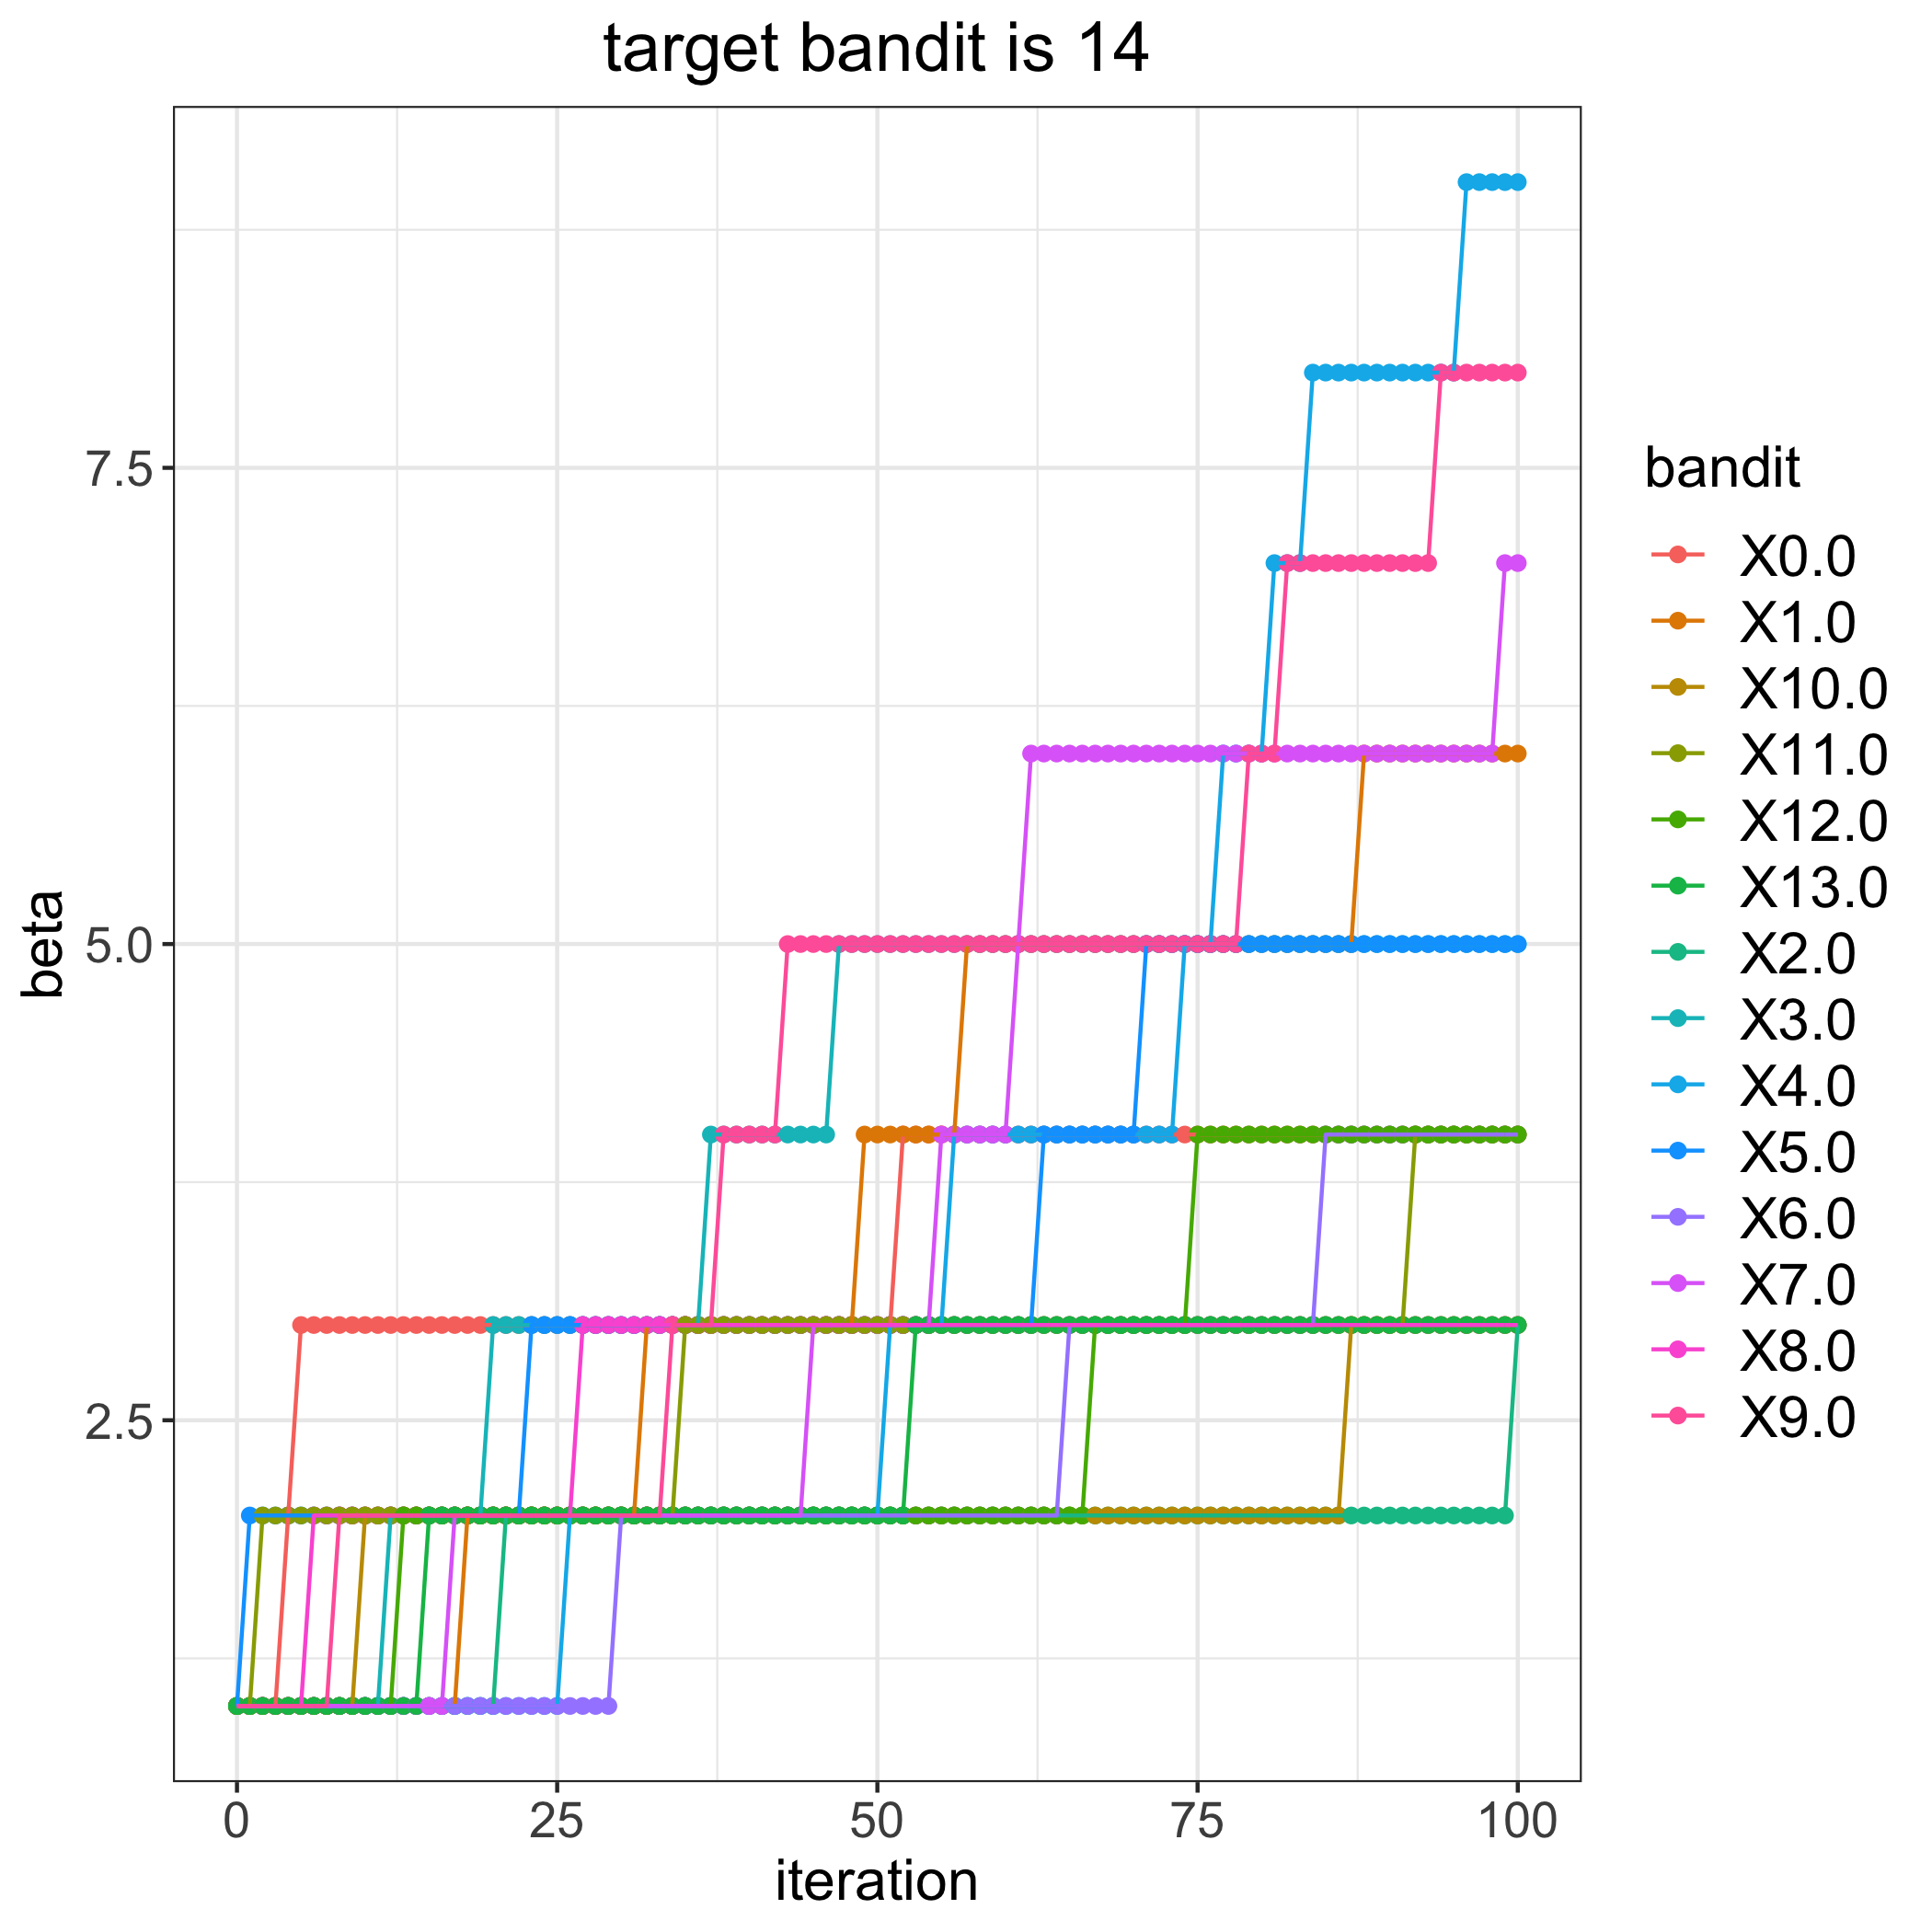

The table this chart was drawn from, first rows:
, 0.0, 1.0, 2.0, 3.0, 4.0, 5.0, 6.0, 7.0, 8.0, 9.0, 10.0, 11.0, 12.0, 13.0
0, 1, 1, 1, 1, 1, 1, 1, 1, 1, 1, 1, 1, 1, 1
1, 1, 1, 1, 1, 1, 2, 1, 1, 1, 1, 1, 1, 1, 1
2, 1, 1, 1, 1, 1, 2, 1, 1, 1, 1, 1, 2, 1, 1
3, 1, 1, 1, 1, 1, 2, 1, 1, 1, 1, 1, 2, 1, 1
4, 2, 1, 1, 1, 1, 2, 1, 1, 1, 1, 1, 2, 1, 1
5, 3, 1, 1, 1, 1, 2, 1, 1, 1, 1, 1, 2, 1, 1
6, 3, 1, 1, 1, 1, 2, 1, 1, 2, 1, 1, 2, 1, 1
7, 3, 1, 1, 1, 1, 2, 1, 1, 2, 1, 1, 2, 1, 1
8, 3, 1, 1, 1, 1, 2, 1, 1, 2, 2, 1, 2, 1, 1
9, 3, 1, 1, 1, 1, 2, 1, 1, 2, 2, 1, 2, 1, 1
10, 3, 1, 1, 1, 1, 2, 1, 1, 2, 2, 2, 2, 1, 1
11, 3, 1, 1, 1, 1, 2, 1, 1, 2, 2, 2, 2, 1, 1
12, 3, 1, 1, 2, 1, 2, 1, 1, 2, 2, 2, 2, 1, 1
13, 3, 1, 1, 2, 1, 2, 1, 1, 2, 2, 2, 2, 2, 1
14, 3, 1, 1, 2, 1, 2, 1, 1, 2, 2, 2, 2, 2, 1
15, 3, 1, 1, 2, 1, 2, 1, 1, 2, 2, 2, 2, 2, 2
16, 3, 1, 1, 2, 1, 2, 1, 1, 2, 2, 2, 2, 2, 2
17, 3, 1, 1, 2, 1, 2, 1, 2, 2, 2, 2, 2, 2, 2
18, 3, 2, 1, 2, 1, 2, 1, 2, 2, 2, 2, 2, 2, 2
19, 3, 2, 1, 2, 1, 2, 1, 2, 2, 2, 2, 2, 2, 2
20, 3, 2, 1, 3, 1, 2, 1, 2, 2, 2, 2, 2, 2, 2
21, 3, 2, 2, 3, 1, 2, 1, 2, 2, 2, 2, 2, 2, 2
22, 3, 2, 2, 3, 1, 2, 1, 2, 2, 2, 2, 2, 2, 2
23, 3, 2, 2, 3, 1, 3, 1, 2, 2, 2, 2, 2, 2, 2
24, 3, 2, 2, 3, 1, 3, 1, 2, 2, 2, 2, 2, 2, 2
25, 3, 2, 2, 3, 1, 3, 1, 2, 2, 2, 2, 2, 2, 2
26, 3, 2, 2, 3, 2, 3, 1, 2, 2, 2, 2, 2, 2, 2
27, 3, 2, 2, 3, 2, 3, 1, 2, 3, 2, 2, 2, 2, 2
28, 3, 2, 2, 3, 2, 3, 1, 2, 3, 2, 2, 2, 2, 2
29, 3, 2, 2, 3, 2, 3, 1, 2, 3, 2, 2, 2, 2, 2
30, 3, 2, 2, 3, 2, 3, 2, 2, 3, 2, 2, 2, 2, 2
31, 3, 2, 2, 3, 2, 3, 2, 2, 3, 2, 2, 2, 2, 2
32, 3, 3, 2, 3, 2, 3, 2, 2, 3, 2, 2, 2, 2, 2
33, 3, 3, 2, 3, 2, 3, 2, 2, 3, 2, 2, 2, 2, 2
34, 3, 3, 2, 3, 2, 3, 2, 2, 3, 3, 2, 2, 2, 2
35, 3, 3, 2, 3, 2, 3, 2, 2, 3, 3, 2, 3, 2, 2
36, 3, 3, 2, 3, 2, 3, 2, 2, 3, 3, 2, 3, 2, 2
37, 3, 3, 2, 4, 2, 3, 2, 2, 3, 3, 2, 3, 2, 2
38, 3, 3, 2, 4, 2, 3, 2, 2, 3, 4, 2, 3, 2, 2
39, 3, 3, 2, 4, 2, 3, 2, 2, 3, 4, 2, 3, 2, 2
40, 3, 3, 2, 4, 2, 3, 2, 2, 3, 4, 2, 3, 2, 2
41, 3, 3, 2, 4, 2, 3, 2, 2, 3, 4, 2, 3, 2, 2
42, 3, 3, 2, 4, 2, 3, 2, 2, 3, 4, 2, 3, 2, 2
43, 3, 3, 2, 4, 2, 3, 2, 2, 3, 5, 2, 3, 2, 2
44, 3, 3, 2, 4, 2, 3, 2, 2, 3, 5, 2, 3, 2, 2
45, 3, 3, 2, 4, 2, 3, 2, 3, 3, 5, 2, 3, 2, 2
46, 3, 3, 2, 4, 2, 3, 2, 3, 3, 5, 2, 3, 2, 2
47, 3, 3, 2, 5, 2, 3, 2, 3, 3, 5, 2, 3, 2, 2
48, 3, 3, 2, 5, 2, 3, 2, 3, 3, 5, 2, 3, 2, 2
49, 3, 4, 2, 5, 2, 3, 2, 3, 3, 5, 2, 3, 2, 2
50, 3, 4, 2, 5, 2, 3, 2, 3, 3, 5, 2, 3, 2, 2
51, 3, 4, 2, 5, 3, 3, 2, 3, 3, 5, 2, 3, 2, 2
52, 4, 4, 2, 5, 3, 3, 2, 3, 3, 5, 2, 3, 2, 2
53, 4, 4, 2, 5, 3, 3, 2, 3, 3, 5, 2, 3, 2, 3
54, 4, 4, 2, 5, 3, 3, 2, 3, 3, 5, 2, 3, 2, 3
55, 4, 4, 2, 5, 3, 3, 2, 4, 3, 5, 2, 3, 2, 3
56, 4, 4, 2, 5, 4, 3, 2, 4, 3, 5, 2, 3, 2, 3
57, 4, 5, 2, 5, 4, 3, 2, 4, 3, 5, 2, 3, 2, 3
58, 4, 5, 2, 5, 4, 3, 2, 4, 3, 5, 2, 3, 2, 3
59, 4, 5, 2, 5, 4, 3, 2, 4, 3, 5, 2, 3, 2, 3
... 41 more rows
